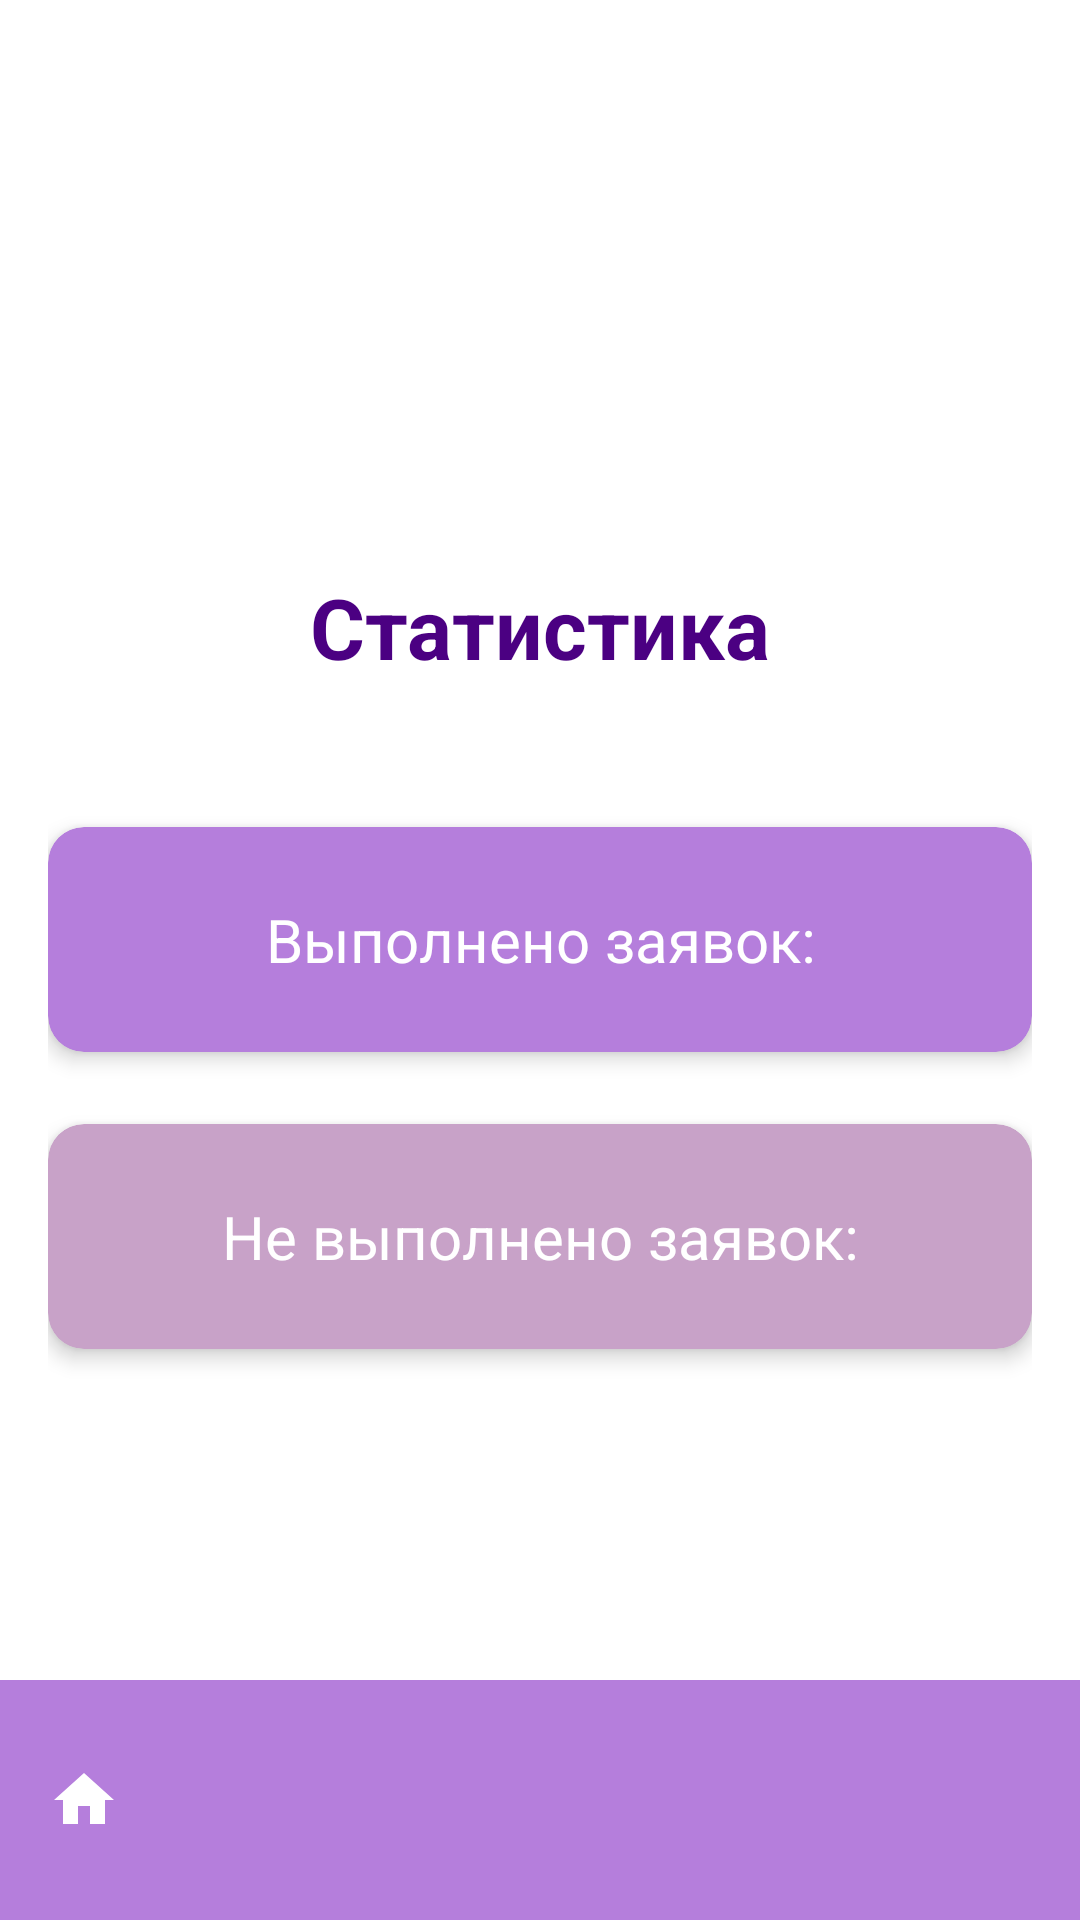

Reconstruct the res/layout file that produces this screen, plus the resources it refers to.
<!-- AndroidManifest.xml: application theme Theme.CarService -->
<!-- res/layout/activity_stats.xml -->
<?xml version="1.0" encoding="utf-8"?>

<androidx.coordinatorlayout.widget.CoordinatorLayout
    xmlns:android="http://schemas.android.com/apk/res/android"
    xmlns:app="http://schemas.android.com/apk/res-auto"
    android:layout_width="match_parent"
    android:layout_height="match_parent"
    android:background="@color/white">

    <LinearLayout
        android:layout_width="match_parent"
        android:layout_height="match_parent"
        android:orientation="vertical"
        android:padding="16dp"
        android:gravity="center">

        <TextView
            android:layout_width="wrap_content"
            android:layout_height="wrap_content"
            android:text="@string/stats"
            android:textSize="28sp"
            android:textColor="@color/dark_purple"
            android:textStyle="bold"
            android:layout_marginBottom="48dp"/>

        <androidx.cardview.widget.CardView
            android:layout_width="match_parent"
            android:layout_height="wrap_content"
            android:layout_marginBottom="24dp"
            app:cardCornerRadius="12dp"
            app:cardElevation="4dp"
            app:cardBackgroundColor="@color/lavender">

            <TextView
                android:id="@+id/tvCompleted"
                android:layout_width="match_parent"
                android:layout_height="wrap_content"
                android:text="@string/completed_tasks"
                android:textSize="20sp"
                android:textColor="@color/white"
                android:padding="24dp"
                android:gravity="center"/>
        </androidx.cardview.widget.CardView>

        <androidx.cardview.widget.CardView
            android:layout_width="match_parent"
            android:layout_height="wrap_content"
            app:cardCornerRadius="12dp"
            app:cardElevation="4dp"
            app:cardBackgroundColor="@color/lilac">

            <TextView
                android:id="@+id/tvPending"
                android:layout_width="match_parent"
                android:layout_height="wrap_content"
                android:text="@string/pending_tasks"
                android:textSize="20sp"
                android:textColor="@color/white"
                android:padding="24dp"
                android:gravity="center"/>
        </androidx.cardview.widget.CardView>
    </LinearLayout>

    <com.google.android.material.bottomappbar.BottomAppBar
        android:id="@+id/bottomAppBar"
        android:layout_width="match_parent"
        android:layout_height="wrap_content"
        android:layout_gravity="bottom"
        app:backgroundTint="@color/lavender"
        app:navigationIcon="@drawable/ic_home"
        app:navigationIconTint="@color/white"/>

</androidx.coordinatorlayout.widget.CoordinatorLayout>
<!-- resources referenced by this layout -->
<resources>
  <color name="dark_purple">#4B0082</color>
  <color name="lavender">#B57EDC</color>
  <color name="lilac">#C8A2C8</color>
  <color name="white">#FFFFFF</color>
  <!-- drawable ic_home (drawable) -->
  <vector xmlns:android="http://schemas.android.com/apk/res/android"
      android:width="24dp"
      android:height="24dp"
      android:viewportWidth="24"
      android:viewportHeight="24">
      <path
          android:fillColor="#FFFFFFFF"
          android:pathData="M10 20v-6h4v6h5v-8h3L12 3 2 12h3v8z"/>
  </vector>
  <string name="completed_tasks">Выполнено заявок:</string>
  <string name="pending_tasks">Не выполнено заявок:</string>
  <string name="stats">Статистика</string>
  <style name="Theme.CarService" parent="Base.Theme.CarService" />
  <style name="Base.Theme.CarService" parent="Theme.Material3.Light.NoActionBar">
          <item name="colorPrimary">@color/lavender</item>
          <item name="colorPrimaryVariant">@color/dark_purple</item>
          <item name="colorOnPrimary">@color/white</item>
          <item name="colorSecondary">@color/lilac</item>
          <item name="android:statusBarColor">@color/dark_purple</item>
      </style>
</resources>
